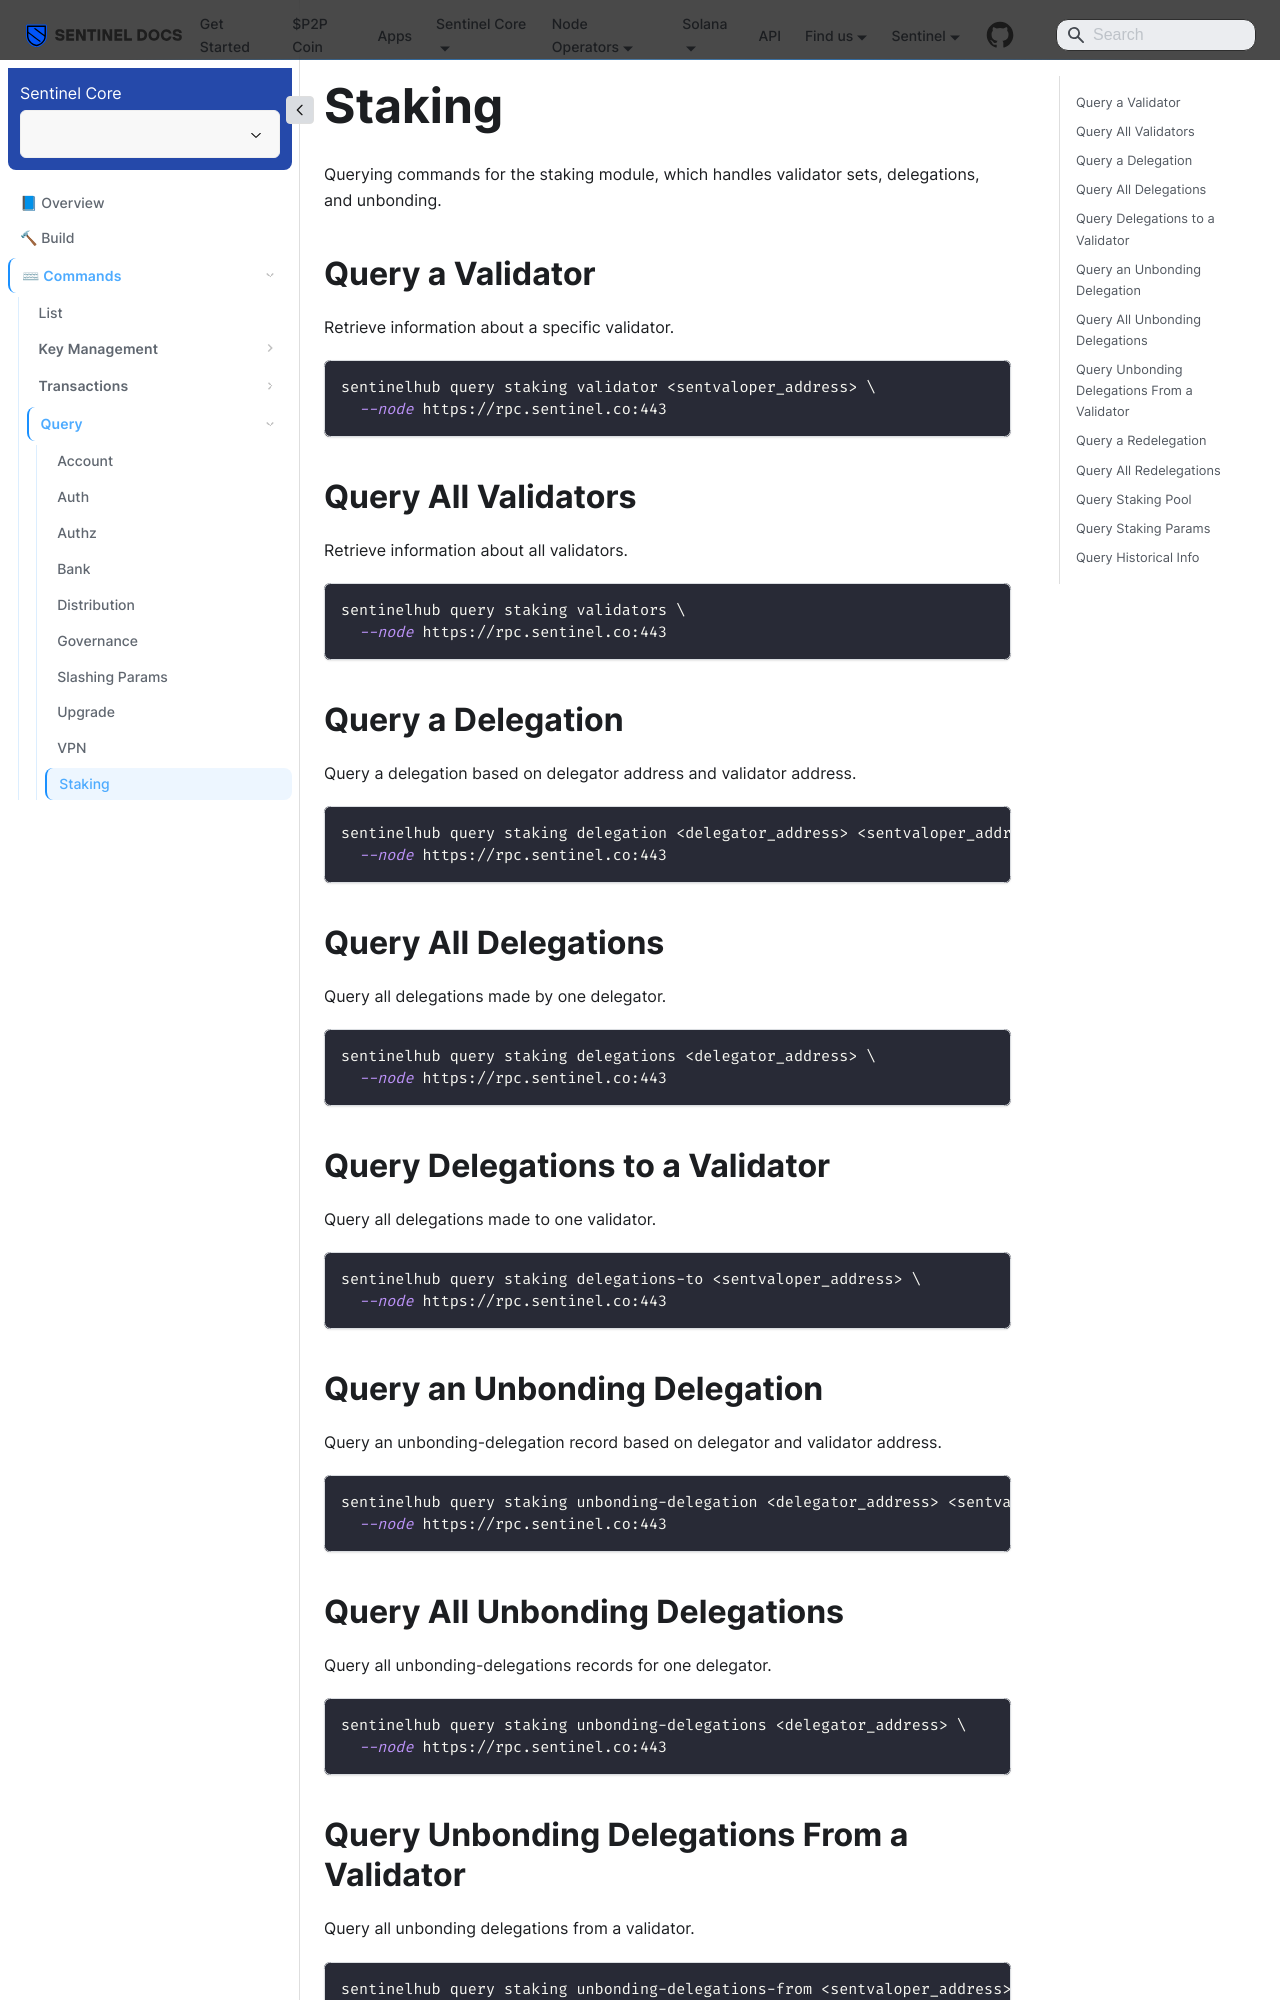

repository: sentinel-official/docs · page: sentinel-hub/commands/query/staking.html · generator: docusaurus

---
title: Staking
sidebar_position: 10
---

Querying commands for the staking module, which handles validator sets, delegations, and unbonding.

## Query a Validator

Retrieve information about a specific validator.

```bash
sentinelhub query staking validator <sentvaloper_address> \
  --node https://rpc.sentinel.co:443
```

## Query All Validators

Retrieve information about all validators.

```bash
sentinelhub query staking validators \
  --node https://rpc.sentinel.co:443
```

## Query a Delegation

Query a delegation based on delegator address and validator address.

```bash
sentinelhub query staking delegation <delegator_address> <sentvaloper_address> \
  --node https://rpc.sentinel.co:443
```

## Query All Delegations

Query all delegations made by one delegator.

```bash
sentinelhub query staking delegations <delegator_address> \
  --node https://rpc.sentinel.co:443
```

## Query Delegations to a Validator

Query all delegations made to one validator.

```bash
sentinelhub query staking delegations-to <sentvaloper_address> \
  --node https://rpc.sentinel.co:443
```

## Query an Unbonding Delegation

Query an unbonding-delegation record based on delegator and validator address.

```bash
sentinelhub query staking unbonding-delegation <delegator_address> <sentvaloper_address> \
  --node https://rpc.sentinel.co:443
```
